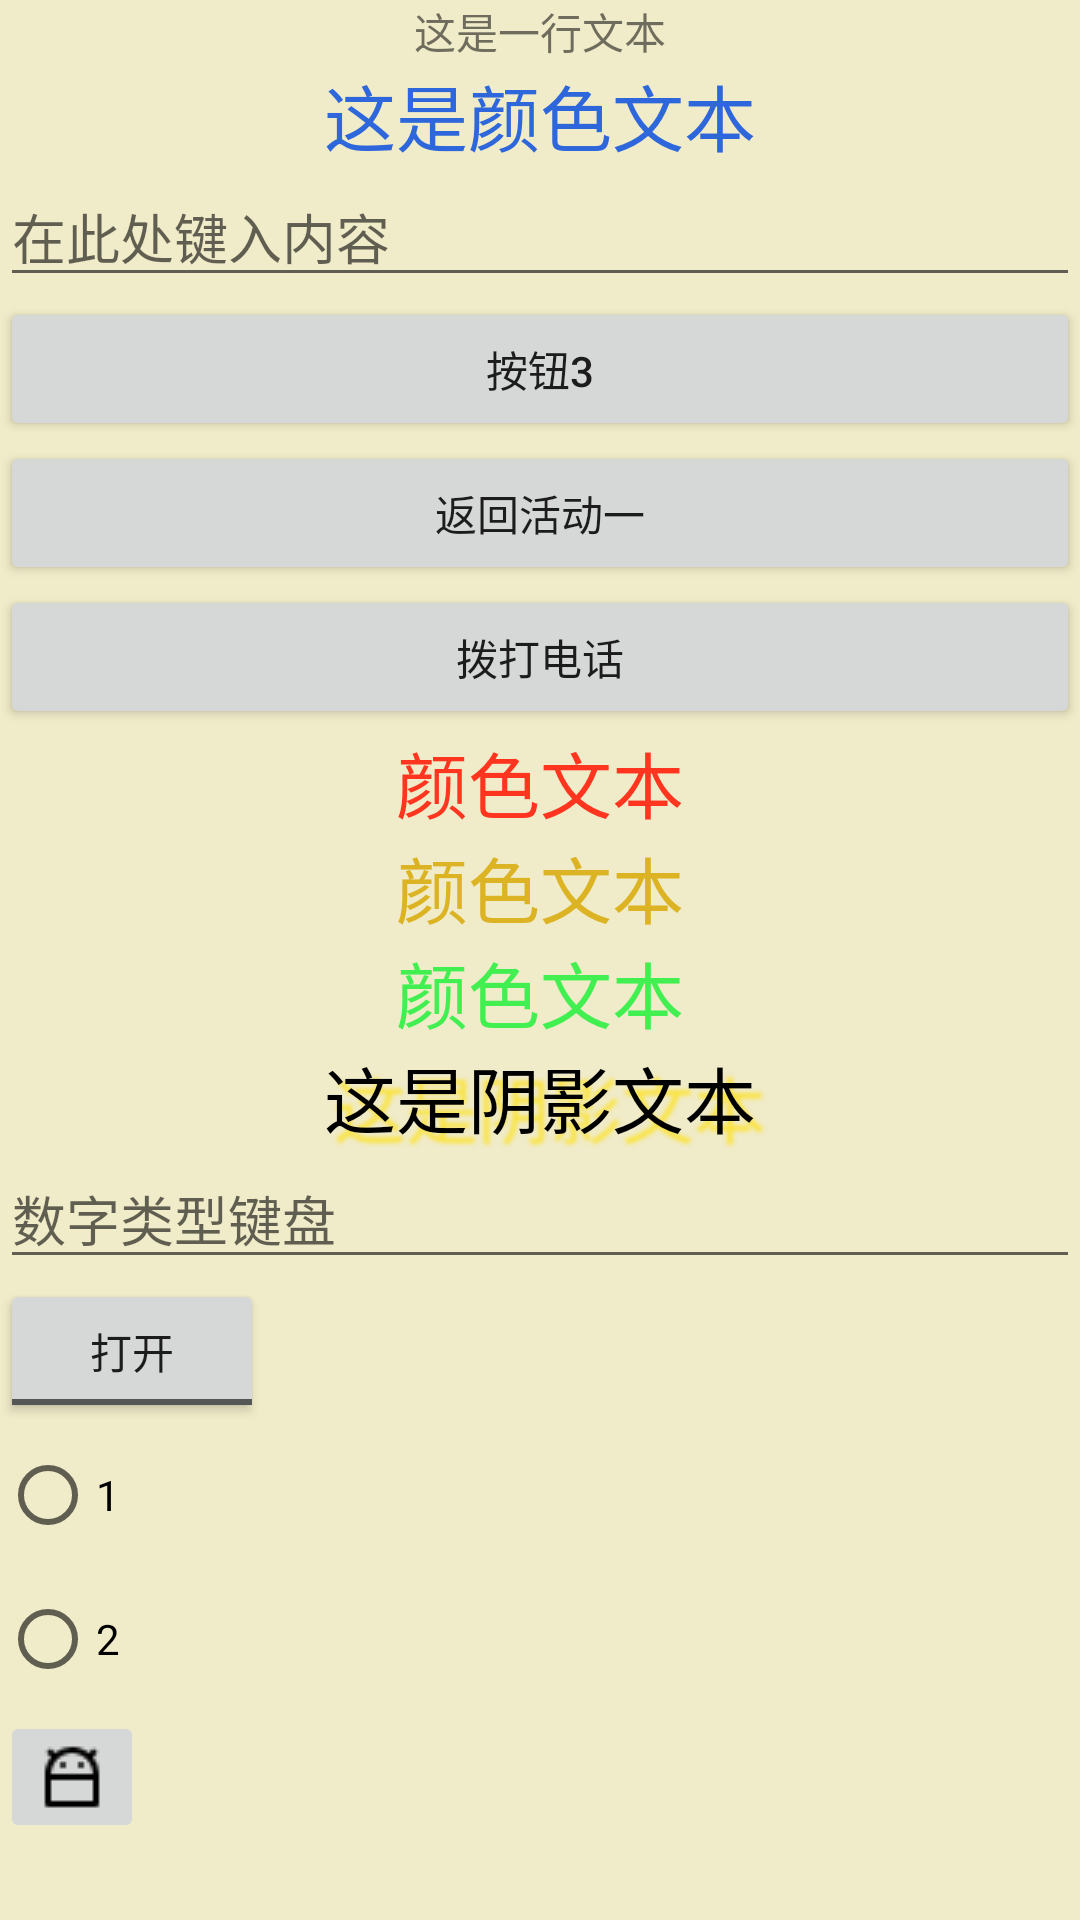

Reconstruct the res/layout file that produces this screen, plus the resources it refers to.
<!-- AndroidManifest.xml: application theme Theme.WangxunAndroidApp -->
<!-- res/layout/second_layout.xml -->
<?xml version="1.0" encoding="utf-8"?>
<LinearLayout xmlns:android="http://schemas.android.com/apk/res/android"
              android:orientation="vertical"
              android:background="#F0EBC8"
              android:layout_width="match_parent"
              android:layout_height="match_parent">

    <TextView
            android:id="@+id/text_view2"
            android:layout_width="match_parent"
            android:layout_height="wrap_content"
            android:gravity="center"
            android:text="这是一行文本"/>

    <TextView
            android:id="@+id/text_view3"
            android:layout_width="match_parent"
            android:layout_height="wrap_content"
            android:gravity="center"
            android:textSize="24sp"
            android:textColor="#2D67DB"
            android:text="这是颜色文本"/>

    <EditText
        android:id="@+id/edit_text"
        android:layout_width="match_parent"
        android:layout_height="wrap_content"
        android:hint="在此处键入内容"/>

    <Button
        android:id="@+id/button_3"
        android:layout_width="match_parent"
        android:layout_height="wrap_content"
        android:text="按钮3"/>

    <Button
        android:id="@+id/button_4"
        android:layout_width="match_parent"
        android:layout_height="wrap_content"
        android:text="返回活动一"/>

    <Button
        android:id="@+id/button_5"
        android:layout_width="match_parent"
        android:layout_height="wrap_content"
        android:text="拨打电话"/>

        <TextView
            android:id="@+id/text_view4"
            android:layout_width="match_parent"
            android:layout_height="wrap_content"
            android:gravity="center"
            android:textSize="24sp"
            android:textColor="#FF351F"
            android:text="颜色文本"/>

        <TextView
            android:id="@+id/text_view5"
            android:layout_width="match_parent"
            android:layout_height="wrap_content"
            android:gravity="center"
            android:textSize="24sp"
            android:textColor="#DBB323"
            android:text="颜色文本"/>

        <TextView
            android:id="@+id/text_view6"
            android:layout_width="match_parent"
            android:layout_height="wrap_content"
            android:gravity="center"
            android:textSize="24sp"
            android:textColor="#41F050"
            android:text="颜色文本"/>

        <TextView
            android:id="@+id/text_view7"
            android:layout_width="match_parent"
            android:layout_height="wrap_content"
            android:gravity="center"
            android:textSize="24sp"
            android:textColor="#000000"
            android:shadowColor="#FAE340"
            android:shadowDx="10.0"
            android:shadowDy="10.0"
            android:shadowRadius="3.0"
            android:text="这是阴影文本"/>

    <EditText
            android:id="@+id/edit_tex2"
            android:layout_width="match_parent"
            android:layout_height="wrap_content"
            android:hint="数字类型键盘"
            android:inputType="number" />


    <ToggleButton
        android:id="@+id/togglebutton_1"
        android:layout_width="wrap_content"
        android:layout_height="wrap_content"
        android:textOff="打开"
        android:textOn="关闭"/>

    <RadioGroup
            android:id="@+id/radioGroup"
            android:layout_width="match_parent"
            android:layout_height="wrap_content">

        <RadioButton android:id="@+id/radio_1"
                     android:layout_width="wrap_content"
                     android:layout_height="wrap_content"
                     android:text="1"/>

        <RadioButton android:id="@+id/radio_2"
                     android:layout_width="wrap_content"
                     android:layout_height="wrap_content"
                     android:text="2"/>

    </RadioGroup>

    <ImageButton
            android:src="@drawable/android_icons_selector"
            android:layout_width="wrap_content"
            android:layout_height="wrap_content" />
>>>>>>> dev

</LinearLayout>
<!-- resources referenced by this layout -->
<resources>
  <!-- drawable android_icons_selector (drawable) -->
  <?xml version="1.0" encoding="utf-8"?>
  <selector xmlns:android="http://schemas.android.com/apk/res/android">
      <item android:state_pressed="true"
            android:drawable="@drawable/android_fill" />
      <item android:drawable="@drawable/android_line" />
  </selector>
  <style name="Theme.WangxunAndroidApp" parent="Theme.MaterialComponents.DayNight.DarkActionBar">
          
          <item name="colorPrimary">@color/purple_500</item>
          <item name="colorPrimaryVariant">@color/purple_700</item>
          <item name="colorOnPrimary">@color/white</item>
          
          <item name="colorSecondary">@color/teal_200</item>
          <item name="colorSecondaryVariant">@color/teal_700</item>
          <item name="colorOnSecondary">@color/black</item>
          
          <item name="android:statusBarColor" tools:targetApi="l">?attr/colorPrimaryVariant</item>
          
      </style>
  <!-- drawable android_fill: png bitmap (drawable, 299 bytes) -->
  <!-- drawable android_line: png bitmap (drawable, 368 bytes) -->
  <!-- not gathered from this repository: default colours our renderer supplied (Android Studio template values) -->
  <color name="purple_500">#FF6200EE</color>
  <color name="purple_700">#FF3700B3</color>
  <color name="teal_200">#FF03DAC5</color>
  <color name="teal_700">#FF018786</color>
  <color name="black">#FF000000</color>
  <color name="white">#FFFFFFFF</color>
</resources>
